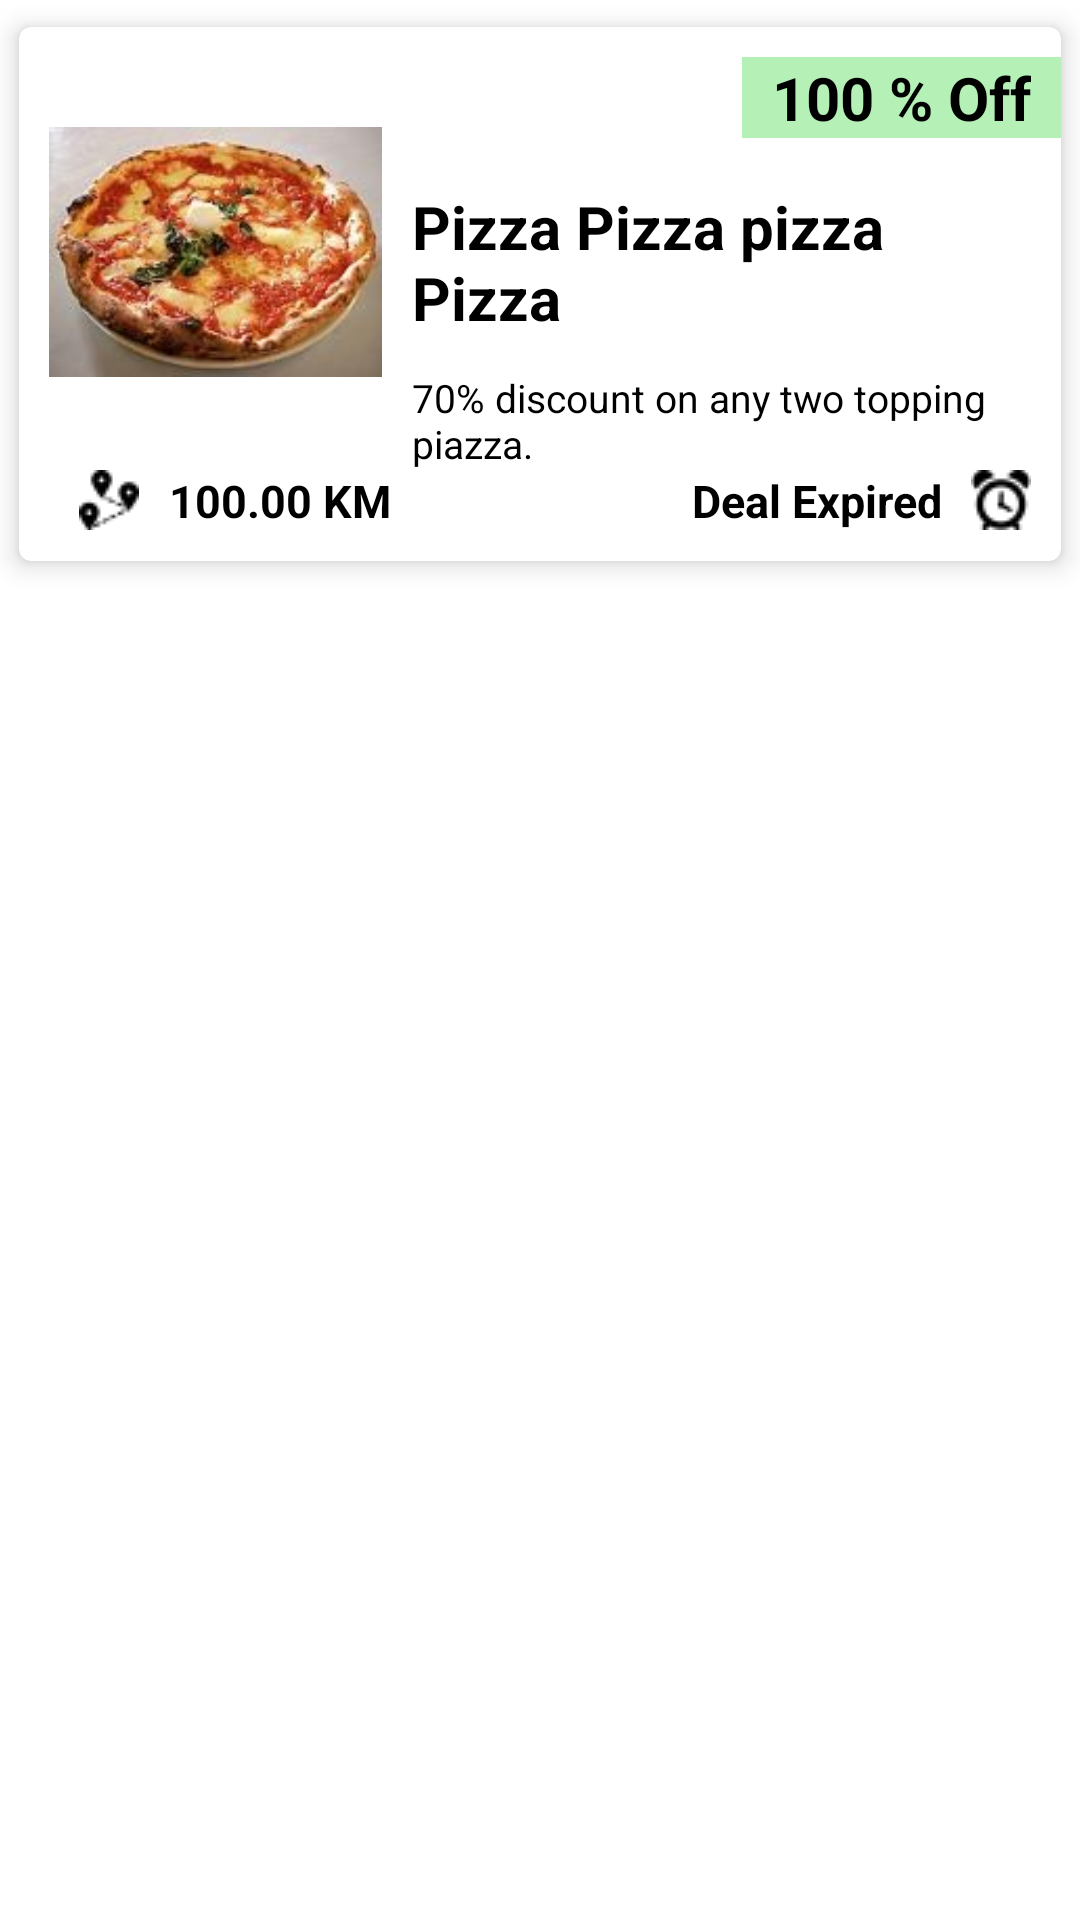

Write the Android layout XML for this screen, with the resource values it uses.
<!-- AndroidManifest.xml: fallback theme Theme.MaterialComponents.DayNight.NoActionBar -->
<!-- res/layout/deal_consumer_item.xml -->
<?xml version="1.0" encoding="utf-8"?>
<LinearLayout xmlns:android="http://schemas.android.com/apk/res/android"
    android:id="@+id/deal_consumer_item"
    android:layout_width="match_parent"
    android:layout_height="wrap_content"
    android:orientation="vertical">


    <androidx.cardview.widget.CardView xmlns:card_view="http://schemas.android.com/apk/res-auto"
        android:id="@+id/card_view"
        android:layout_width="match_parent"
        android:layout_height="wrap_content"
        android:layout_gravity="center"
        card_view:cardCornerRadius="4dp"
        card_view:cardElevation="5dp"
        card_view:cardUseCompatPadding="true">

        <androidx.appcompat.widget.LinearLayoutCompat
            android:layout_width="match_parent"
            android:layout_height="wrap_content"
            android:orientation="vertical">

            <LinearLayout
                android:layout_width="match_parent"
                android:layout_height="wrap_content"
                android:orientation="horizontal"
                android:paddingStart="10dp">

                <ImageView
                    android:id="@+id/deals_image"
                    android:layout_width="111dp"
                    android:layout_height="110dp"
                    android:layout_marginTop="20dp"
                    android:src="@drawable/pizaa_pizza" />

                <LinearLayout
                    android:layout_width="match_parent"
                    android:layout_height="wrap_content"
                    android:orientation="vertical">

                    <LinearLayout
                        android:layout_width="wrap_content"
                        android:layout_height="wrap_content"
                        android:layout_gravity="end"
                        android:layout_marginTop="10dp"
                        android:background="#4F10D019"
                        android:orientation="horizontal"
                        android:paddingStart="10dp"
                        android:paddingEnd="10dp">

                        <TextView
                            android:id="@+id/deals_discount"
                            android:layout_width="wrap_content"
                            android:layout_height="wrap_content"
                            android:text="100"
                            android:textColor="@color/black"
                            android:textSize="20dp"
                            android:textStyle="bold" />

                        <TextView
                            android:id="@+id/deals_placeholder"
                            android:layout_width="wrap_content"
                            android:layout_height="wrap_content"
                            android:text=" % Off"
                            android:textColor="@color/black"
                            android:textSize="20dp"
                            android:textStyle="bold" />
                    </LinearLayout>

                    <TextView
                        android:id="@+id/deal_name"
                        android:layout_width="match_parent"
                        android:layout_height="wrap_content"
                        android:layout_marginTop="6dp"
                        android:gravity="left"
                        android:padding="10dp"
                        android:text="@string/deal_name"
                        android:textColor="@color/black"
                        android:textSize="20dp"
                        android:textStyle="bold" />

                    <TextView
                        android:id="@+id/deal_description"
                        android:layout_width="match_parent"
                        android:layout_height="wrap_content"
                        android:layout_marginLeft="10dp"
                        android:layout_marginTop="1dp"
                        android:text="@string/discount_first"
                        android:textColor="@color/black"
                        android:textSize="13dp" />

                </LinearLayout>
            </LinearLayout>

            <LinearLayout
                android:layout_width="match_parent"
                android:layout_height="wrap_content"
                android:orientation="horizontal"
                android:paddingBottom="10dp">

                <TextView
                    android:id="@+id/location"
                    android:layout_width="wrap_content"
                    android:layout_height="wrap_content"
                    android:layout_marginLeft="20dp"
                    android:drawableStart="@drawable/distance_i"
                    android:drawablePadding="10dp"
                    android:text="100.00 KM"
                    android:textColor="@color/black"
                    android:textSize="15dp"
                    android:textStyle="bold" />

                <TextView
                    android:id="@+id/deal_expire"
                    android:layout_width="match_parent"
                    android:layout_height="wrap_content"
                    android:layout_marginEnd="10dp"
                    android:drawableEnd="@drawable/clock_pic"
                    android:drawablePadding="10dp"
                    android:gravity="end"
                    android:text="@string/expire"
                    android:textColor="@color/black"
                    android:textSize="15dp"
                    android:textStyle="bold" />
            </LinearLayout>
        </androidx.appcompat.widget.LinearLayoutCompat>
    </androidx.cardview.widget.CardView>
</LinearLayout>
<!-- resources referenced by this layout -->
<resources>
  <color name="black">#FF000000</color>
  <!-- drawable clock_pic: png bitmap (drawable, 610 bytes) -->
  <!-- drawable distance_i: png bitmap (drawable, 513 bytes) -->
  <!-- drawable pizaa_pizza: jpg bitmap (drawable, 7354 bytes) -->
  <string name="deal_name">Pizza Pizza pizza Pizza</string>
  <string name="discount_first">70% discount on any two topping piazza.</string>
  <string name="expire">Deal Expired</string>
</resources>
